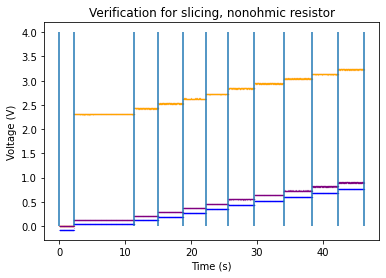

The table this chart was drawn from, first rows:
Time (s), Voltage (mV), Voltage (V), Voltage (V)
0.01, -0.07875, 0, 0
0.02, -0.07875, 0, 0
0.03, -0.07875, 0, 0
0.04, -0.07875, 0, 0
0.05, -0.07902, 0, 0
0.06, -0.07902, 0, 0
0.07, -0.07902, 0, 0
0.08, -0.07875, 0, 0
0.09, -0.07849, 0, 0
0.1, -0.07875, 0, 0
0.11, -0.07902, 0, 0
0.12, -0.07875, 0, 0
0.13, -0.07902, 0, 0
0.14, -0.07902, 0, 0
0.15, -0.07902, 0, 0
0.16, -0.07902, 0, 0
0.17, -0.07902, 0, 0
0.18, -0.07875, 0, 0
0.19, -0.07901, 0, 0
0.2, -0.07876, 0, 0
0.21, -0.07901, 0, 0
0.22, -0.0785, 0, 0
0.23, -0.07902, 0, 0
0.24, -0.07875, 0, 0
0.25, -0.07875, 0, 0
0.26, -0.07849, 0, 0
0.27, -0.07875, 0, 0
0.28, -0.07875, 0, 0
0.29, -0.0785, 0, 0
0.3, -0.07875, 0, 0
0.31, -0.07901, 0, 0
0.32, -0.07875, 0, 0
0.33, -0.07876, 0, 0
0.34, -0.07902, 0, 0
0.35, -0.07902, 0, 0
0.36, -0.07901, 0, 0
0.37, -0.07876, 0, 0
0.38, -0.07875, 0, 0
0.39, -0.07902, 0, 0
0.4, -0.07875, 0, 0
0.41, -0.07849, 0, 0
0.42, -0.07849, 0, 0
0.43, -0.07849, 0, 0
0.44, -0.07849, 0, 0
0.45, -0.07849, 0, 0
0.46, -0.07849, 0, 0
0.47, -0.07875, 0, 0
0.48, -0.07875, 0, 0
0.49, -0.07876, 0, 0
0.5, -0.07875, 0, 0
0.51, -0.07875, 0, 0
0.52, -0.07875, 0, 0
0.53, -0.0785, 0, 0
0.54, -0.07902, 0, 0
0.55, -0.07875, 0, 0
0.56, -0.07849, 0, 0
0.57, -0.07849, 0, 0
0.58, -0.0785, 0, 0
0.59, -0.07875, 0, 0
0.6, -0.07875, 0, 0
... 4,563 more rows
